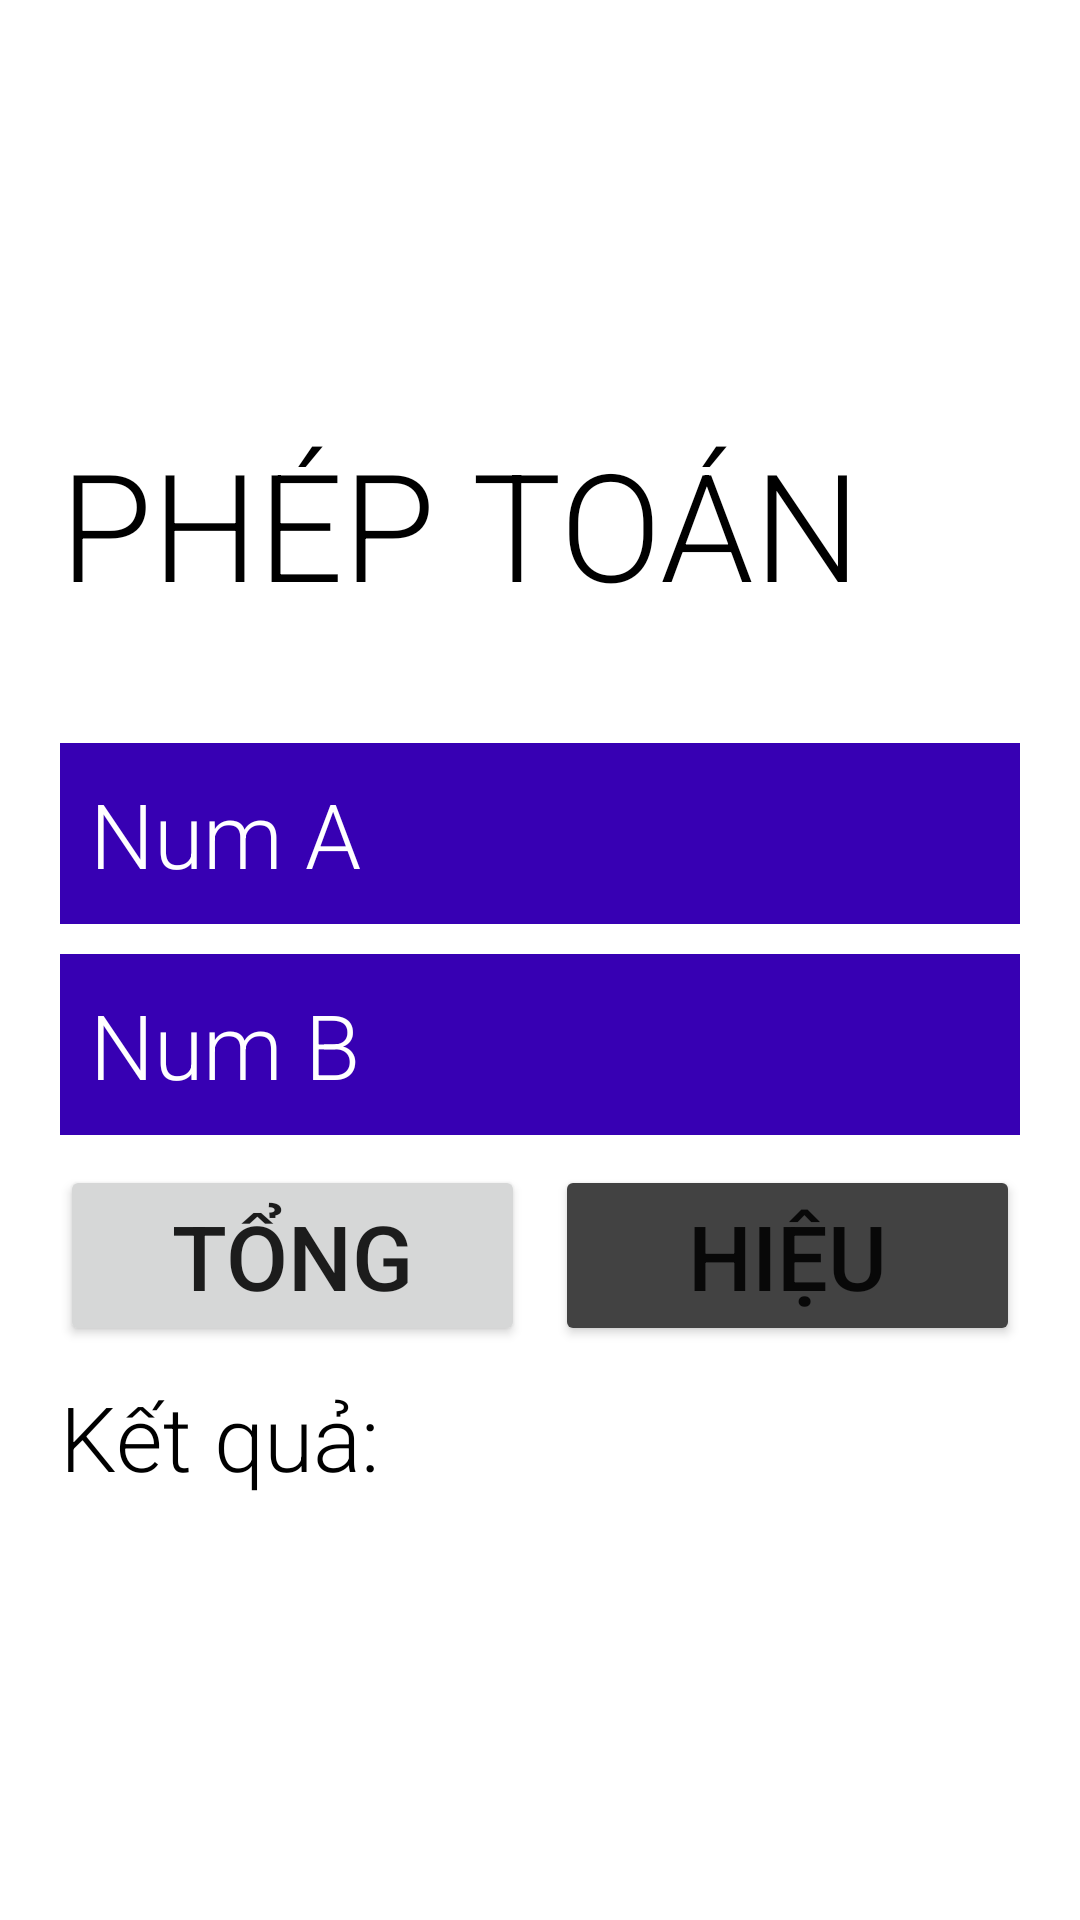

This screen was rendered from an Android layout file. Write that file and the resources it references.
<!-- AndroidManifest.xml: application theme Theme.Lesson8UIK10 -->
<!-- res/layout/act_m000_menu.xml -->
<?xml version="1.0" encoding="utf-8"?>
<LinearLayout xmlns:android="http://schemas.android.com/apk/res/android"
    xmlns:tools="http://schemas.android.com/tools"
    android:layout_width="match_parent"
    android:layout_height="match_parent"
    android:gravity="center"
    android:orientation="vertical"
    android:padding="20dp"
    tools:context=".M000ActMenu">

    <TextView
        android:layout_width="match_parent"
        android:layout_height="wrap_content"
        android:fontFamily="sans-serif-light"
        android:text="PHÉP TOÁN"
        android:textColor="@color/black"
        android:textSize="50dp" />

    <EditText
        android:id="@+id/edt_a"
        android:layout_width="match_parent"
        android:layout_height="wrap_content"
        android:layout_marginTop="40dp"
        android:background="@color/design_default_color_primary_dark"
        android:fontFamily="sans-serif-light"
        android:hint="Num A"
        android:inputType="number"
        android:padding="10dp"
        android:textColor="@color/white"
        android:textColorHint="@color/white"
        android:textSize="30dp" />

    <EditText
        android:id="@+id/edt_b"
        android:layout_width="match_parent"
        android:layout_height="wrap_content"
        android:layout_marginTop="10dp"
        android:background="@color/design_default_color_primary_dark"
        android:fontFamily="sans-serif-light"
        android:hint="Num B"
        android:inputType="number"
        android:padding="10dp"
        android:textColor="@color/white"
        android:textColorHint="@color/white"
        android:textSize="30dp" />

    <TableRow
        android:layout_width="match_parent"
        android:layout_height="wrap_content"
        android:layout_marginTop="10dp">

        <Button
            android:id="@+id/bt_tong"
            android:layout_width="0dp"
            android:layout_height="wrap_content"
            android:layout_weight="1"
            android:text="TỔNG"
            android:textSize="30dp" />

        <Button
            android:id="@+id/bt_hieu"
            android:layout_width="0dp"
            android:layout_height="wrap_content"
            android:layout_marginStart="10dp"
            android:layout_weight="1"
            android:backgroundTint="@color/cardview_dark_background"
            android:text="Hiệu"
            android:textSize="30dp" />
    </TableRow>

    <TextView
        android:id="@+id/tv_kq"
        android:layout_width="match_parent"
        android:layout_height="wrap_content"
        android:layout_marginTop="10dp"
        android:fontFamily="sans-serif-light"
        android:text="Kết quả: "
        android:textColor="@color/black"
        android:textSize="30dp" />

</LinearLayout>
<!-- resources referenced by this layout -->
<resources>
  <style name="Theme.Lesson8UIK10" parent="Theme.MaterialComponents.DayNight.DarkActionBar">
          
          <item name="colorPrimary">@color/purple_500</item>
          <item name="colorPrimaryVariant">@color/purple_700</item>
          <item name="colorOnPrimary">@color/white</item>
          
          <item name="colorSecondary">@color/teal_200</item>
          <item name="colorSecondaryVariant">@color/teal_700</item>
          <item name="colorOnSecondary">@color/black</item>
          
          <item name="android:statusBarColor" tools:targetApi="l">?attr/colorPrimaryVariant</item>
          
      </style>
  <!-- not gathered from this repository: default colours our renderer supplied (Android Studio template values) -->
  <color name="purple_500">#FF6200EE</color>
  <color name="purple_700">#FF3700B3</color>
  <color name="teal_200">#FF03DAC5</color>
  <color name="teal_700">#FF018786</color>
  <color name="black">#FF000000</color>
  <color name="white">#FFFFFFFF</color>
</resources>
